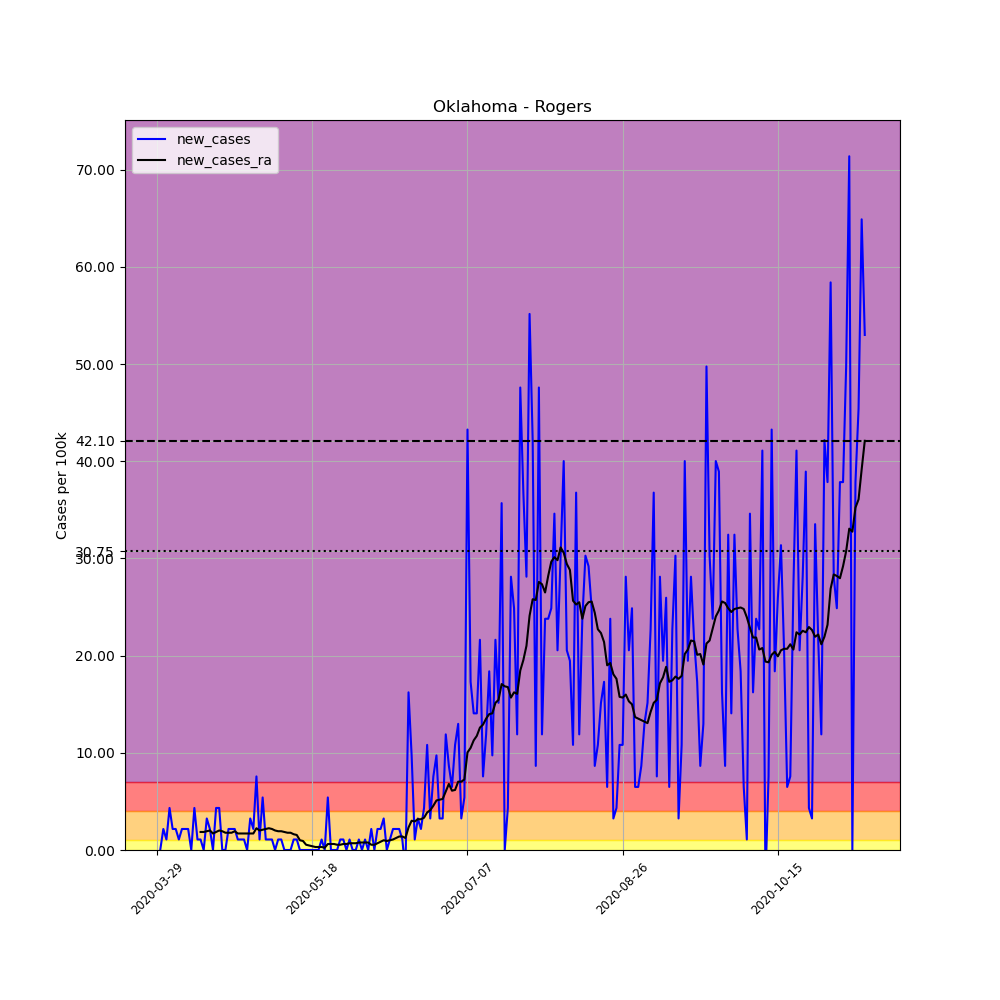

Data behind this chart, as committed beside it:
, date, county, state, fips, cases, deaths, COUNTY, STNAME, CTYNAME, POPESTIMATE2019, per_100k, new_cases, new_cases_ra
454549, 2020-03-29, Rogers, Oklahoma, 40131, 1, 0, 131, Oklahoma, Rogers, 92459, 1.082, , 
454550, 2020-03-30, Rogers, Oklahoma, 40131, 1, 0, 131, Oklahoma, Rogers, 92459, 1.082, 0.0, 
454551, 2020-03-31, Rogers, Oklahoma, 40131, 3, 0, 131, Oklahoma, Rogers, 92459, 3.245, 2.163, 
454552, 2020-04-01, Rogers, Oklahoma, 40131, 4, 0, 131, Oklahoma, Rogers, 92459, 4.326, 1.082, 
454553, 2020-04-02, Rogers, Oklahoma, 40131, 8, 0, 131, Oklahoma, Rogers, 92459, 8.652, 4.326, 
454554, 2020-04-03, Rogers, Oklahoma, 40131, 10, 0, 131, Oklahoma, Rogers, 92459, 10.82, 2.163, 
454555, 2020-04-04, Rogers, Oklahoma, 40131, 12, 0, 131, Oklahoma, Rogers, 92459, 12.98, 2.163, 
454556, 2020-04-05, Rogers, Oklahoma, 40131, 13, 0, 131, Oklahoma, Rogers, 92459, 14.06, 1.082, 
454557, 2020-04-06, Rogers, Oklahoma, 40131, 15, 0, 131, Oklahoma, Rogers, 92459, 16.22, 2.163, 
454558, 2020-04-07, Rogers, Oklahoma, 40131, 17, 0, 131, Oklahoma, Rogers, 92459, 18.39, 2.163, 
454559, 2020-04-08, Rogers, Oklahoma, 40131, 19, 0, 131, Oklahoma, Rogers, 92459, 20.55, 2.163, 
454560, 2020-04-09, Rogers, Oklahoma, 40131, 19, 0, 131, Oklahoma, Rogers, 92459, 20.55, 0.0, 
454561, 2020-04-10, Rogers, Oklahoma, 40131, 23, 0, 131, Oklahoma, Rogers, 92459, 24.88, 4.326, 
454562, 2020-04-11, Rogers, Oklahoma, 40131, 24, 0, 131, Oklahoma, Rogers, 92459, 25.96, 1.082, 
454563, 2020-04-12, Rogers, Oklahoma, 40131, 25, 0, 131, Oklahoma, Rogers, 92459, 27.04, 1.082, 1.854
454564, 2020-04-13, Rogers, Oklahoma, 40131, 25, 0, 131, Oklahoma, Rogers, 92459, 27.04, 0.0, 1.854
454565, 2020-04-14, Rogers, Oklahoma, 40131, 28, 1, 131, Oklahoma, Rogers, 92459, 30.28, 3.245, 1.931
454566, 2020-04-15, Rogers, Oklahoma, 40131, 30, 2, 131, Oklahoma, Rogers, 92459, 32.45, 2.163, 2.009
454567, 2020-04-16, Rogers, Oklahoma, 40131, 30, 2, 131, Oklahoma, Rogers, 92459, 32.45, 0.0, 1.7
454568, 2020-04-17, Rogers, Oklahoma, 40131, 34, 2, 131, Oklahoma, Rogers, 92459, 36.77, 4.326, 1.854
454569, 2020-04-18, Rogers, Oklahoma, 40131, 38, 2, 131, Oklahoma, Rogers, 92459, 41.1, 4.326, 2.009
454570, 2020-04-19, Rogers, Oklahoma, 40131, 38, 2, 131, Oklahoma, Rogers, 92459, 41.1, 0.0, 1.931
454571, 2020-04-20, Rogers, Oklahoma, 40131, 38, 2, 131, Oklahoma, Rogers, 92459, 41.1, 0.0, 1.777
454572, 2020-04-21, Rogers, Oklahoma, 40131, 40, 2, 131, Oklahoma, Rogers, 92459, 43.26, 2.163, 1.777
454573, 2020-04-22, Rogers, Oklahoma, 40131, 42, 3, 131, Oklahoma, Rogers, 92459, 45.43, 2.163, 1.777
454574, 2020-04-23, Rogers, Oklahoma, 40131, 44, 3, 131, Oklahoma, Rogers, 92459, 47.59, 2.163, 1.931
454575, 2020-04-24, Rogers, Oklahoma, 40131, 45, 3, 131, Oklahoma, Rogers, 92459, 48.67, 1.082, 1.7
454576, 2020-04-25, Rogers, Oklahoma, 40131, 46, 3, 131, Oklahoma, Rogers, 92459, 49.75, 1.082, 1.7
454577, 2020-04-26, Rogers, Oklahoma, 40131, 47, 3, 131, Oklahoma, Rogers, 92459, 50.83, 1.082, 1.7
454578, 2020-04-27, Rogers, Oklahoma, 40131, 47, 3, 131, Oklahoma, Rogers, 92459, 50.83, 0.0, 1.7
454579, 2020-04-28, Rogers, Oklahoma, 40131, 50, 3, 131, Oklahoma, Rogers, 92459, 54.08, 3.245, 1.7
454580, 2020-04-29, Rogers, Oklahoma, 40131, 52, 3, 131, Oklahoma, Rogers, 92459, 56.24, 2.163, 1.7
454581, 2020-04-30, Rogers, Oklahoma, 40131, 59, 3, 131, Oklahoma, Rogers, 92459, 63.81, 7.571, 2.24
454582, 2020-05-01, Rogers, Oklahoma, 40131, 60, 4, 131, Oklahoma, Rogers, 92459, 64.89, 1.082, 2.009
454583, 2020-05-02, Rogers, Oklahoma, 40131, 65, 4, 131, Oklahoma, Rogers, 92459, 70.3, 5.408, 2.086
454584, 2020-05-03, Rogers, Oklahoma, 40131, 66, 4, 131, Oklahoma, Rogers, 92459, 71.38, 1.082, 2.163
454585, 2020-05-04, Rogers, Oklahoma, 40131, 67, 4, 131, Oklahoma, Rogers, 92459, 72.46, 1.082, 2.24
454586, 2020-05-05, Rogers, Oklahoma, 40131, 68, 4, 131, Oklahoma, Rogers, 92459, 73.55, 1.082, 2.163
454587, 2020-05-06, Rogers, Oklahoma, 40131, 68, 4, 131, Oklahoma, Rogers, 92459, 73.55, 0.0, 2.009
454588, 2020-05-07, Rogers, Oklahoma, 40131, 69, 4, 131, Oklahoma, Rogers, 92459, 74.63, 1.082, 1.931
454589, 2020-05-08, Rogers, Oklahoma, 40131, 70, 5, 131, Oklahoma, Rogers, 92459, 75.71, 1.082, 1.931
454590, 2020-05-09, Rogers, Oklahoma, 40131, 70, 5, 131, Oklahoma, Rogers, 92459, 75.71, 0.0, 1.854
454591, 2020-05-10, Rogers, Oklahoma, 40131, 70, 5, 131, Oklahoma, Rogers, 92459, 75.71, 0.0, 1.777
454592, 2020-05-11, Rogers, Oklahoma, 40131, 70, 5, 131, Oklahoma, Rogers, 92459, 75.71, 0.0, 1.777
454593, 2020-05-12, Rogers, Oklahoma, 40131, 71, 5, 131, Oklahoma, Rogers, 92459, 76.79, 1.082, 1.622
454594, 2020-05-13, Rogers, Oklahoma, 40131, 72, 5, 131, Oklahoma, Rogers, 92459, 77.87, 1.082, 1.545
454595, 2020-05-14, Rogers, Oklahoma, 40131, 72, 5, 131, Oklahoma, Rogers, 92459, 77.87, 0.0, 1.004
454596, 2020-05-15, Rogers, Oklahoma, 40131, 72, 5, 131, Oklahoma, Rogers, 92459, 77.87, 0.0, 0.9271
454597, 2020-05-16, Rogers, Oklahoma, 40131, 72, 5, 131, Oklahoma, Rogers, 92459, 77.87, 0.0, 0.5408
454598, 2020-05-17, Rogers, Oklahoma, 40131, 72, 5, 131, Oklahoma, Rogers, 92459, 77.87, 0.0, 0.4635
454599, 2020-05-18, Rogers, Oklahoma, 40131, 72, 5, 131, Oklahoma, Rogers, 92459, 77.87, 0.0, 0.3863
454600, 2020-05-19, Rogers, Oklahoma, 40131, 72, 5, 131, Oklahoma, Rogers, 92459, 77.87, 0.0, 0.309
454601, 2020-05-20, Rogers, Oklahoma, 40131, 72, 5, 131, Oklahoma, Rogers, 92459, 77.87, 0.0, 0.309
454602, 2020-05-21, Rogers, Oklahoma, 40131, 73, 5, 131, Oklahoma, Rogers, 92459, 78.95, 1.082, 0.309
454603, 2020-05-22, Rogers, Oklahoma, 40131, 73, 5, 131, Oklahoma, Rogers, 92459, 78.95, 0.0, 0.2318
454604, 2020-05-23, Rogers, Oklahoma, 40131, 78, 5, 131, Oklahoma, Rogers, 92459, 84.36, 5.408, 0.618
454605, 2020-05-24, Rogers, Oklahoma, 40131, 78, 5, 131, Oklahoma, Rogers, 92459, 84.36, 0.0, 0.618
454606, 2020-05-25, Rogers, Oklahoma, 40131, 78, 5, 131, Oklahoma, Rogers, 92459, 84.36, 0.0, 0.618
454607, 2020-05-26, Rogers, Oklahoma, 40131, 78, 5, 131, Oklahoma, Rogers, 92459, 84.36, 0.0, 0.5408
454608, 2020-05-27, Rogers, Oklahoma, 40131, 79, 5, 131, Oklahoma, Rogers, 92459, 85.44, 1.082, 0.5408
... 169 more rows
